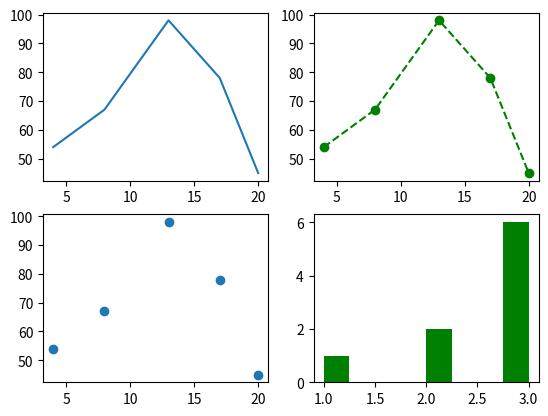

Write Python code to recreate this figure.
import matplotlib.pyplot as plt

plt.clf()

plt.subplot(221)
plt.plot([4,8,13,17,20],[54,67,98,78,45])

plt.subplot(222)
plt.plot([4,8,13,17,20],[54,67,98,78,45], "g--o")

x= [4,8,13,17,20],
y= [54,67,98,78,45]
plt.subplot(223)

plt.scatter(x,y)

z=[1,2,3,3,3,2,3,3,3]
num_bins= 8
plt.subplot(224)
n, bins, patches= plt.hist(z, num_bins, facecolor="green")

plt.show
plt.draw
